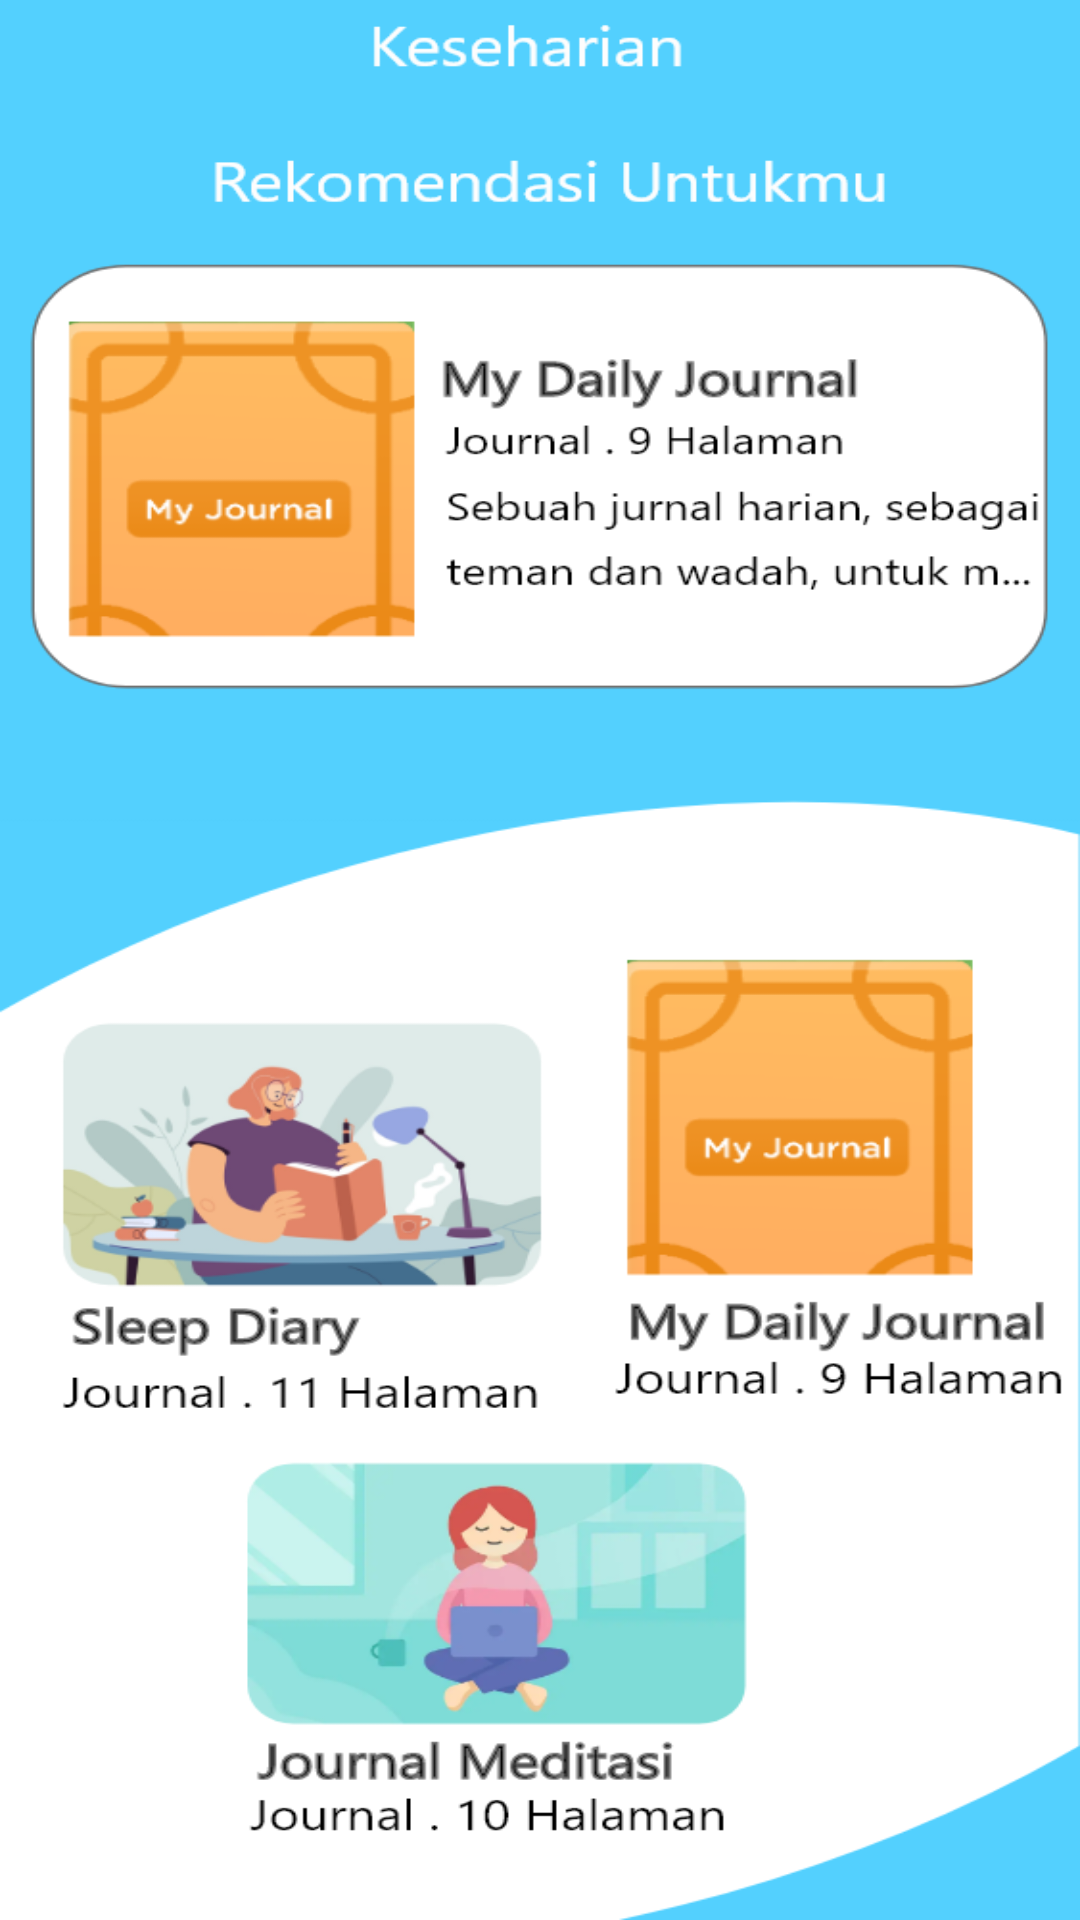

Android layout source for this screen:
<!-- AndroidManifest.xml: application theme Theme.Days4 -->
<!-- res/layout/aktivitas.xml -->
<?xml version="1.0" encoding="utf-8"?>
<androidx.constraintlayout.widget.ConstraintLayout xmlns:android="http://schemas.android.com/apk/res/android"
    xmlns:app="http://schemas.android.com/apk/res-auto"
    xmlns:tools="http://schemas.android.com/tools"
    android:background="@drawable/aktivitas"
    android:layout_width="match_parent"
    android:layout_height="match_parent"
    tools:context=".MainActivity">

    <TextView
        android:layout_width="50dp"
        android:layout_height="41dp"
        android:drawableStart="@drawable/ic_arrow"
        android:onClick="clickArrow"
        app:layout_constraintBottom_toBottomOf="parent"
        app:layout_constraintHorizontal_bias="0.044"
        app:layout_constraintLeft_toLeftOf="parent"
        app:layout_constraintRight_toRightOf="parent"
        app:layout_constraintTop_toTopOf="parent"
        app:layout_constraintVertical_bias="0.008"
        tools:ignore="OnClick" />


</androidx.constraintlayout.widget.ConstraintLayout>
<!-- resources referenced by this layout -->
<resources>
  <!-- drawable aktivitas: png bitmap (drawable-hdpi, 155498 bytes) -->
  <style name="Theme.Days4" parent="Theme.MaterialComponents.DayNight.DarkActionBar">
          
          <item name="colorPrimary">@color/purple_500</item>
          <item name="colorPrimaryVariant">@color/purple_700</item>
          <item name="colorOnPrimary">@color/white</item>
          
          <item name="colorSecondary">@color/teal_200</item>
          <item name="colorSecondaryVariant">@color/teal_700</item>
          <item name="colorOnSecondary">@color/black</item>
          
          <item name="android:statusBarColor" tools:targetApi="l">?attr/colorPrimaryVariant</item>
          
      </style>
  <!-- not gathered from this repository: default colours our renderer supplied (Android Studio template values) -->
  <color name="purple_500">#FF6200EE</color>
  <color name="purple_700">#FF3700B3</color>
  <color name="teal_200">#FF03DAC5</color>
  <color name="teal_700">#FF018786</color>
  <color name="black">#FF000000</color>
  <color name="white">#FFFFFFFF</color>
</resources>
